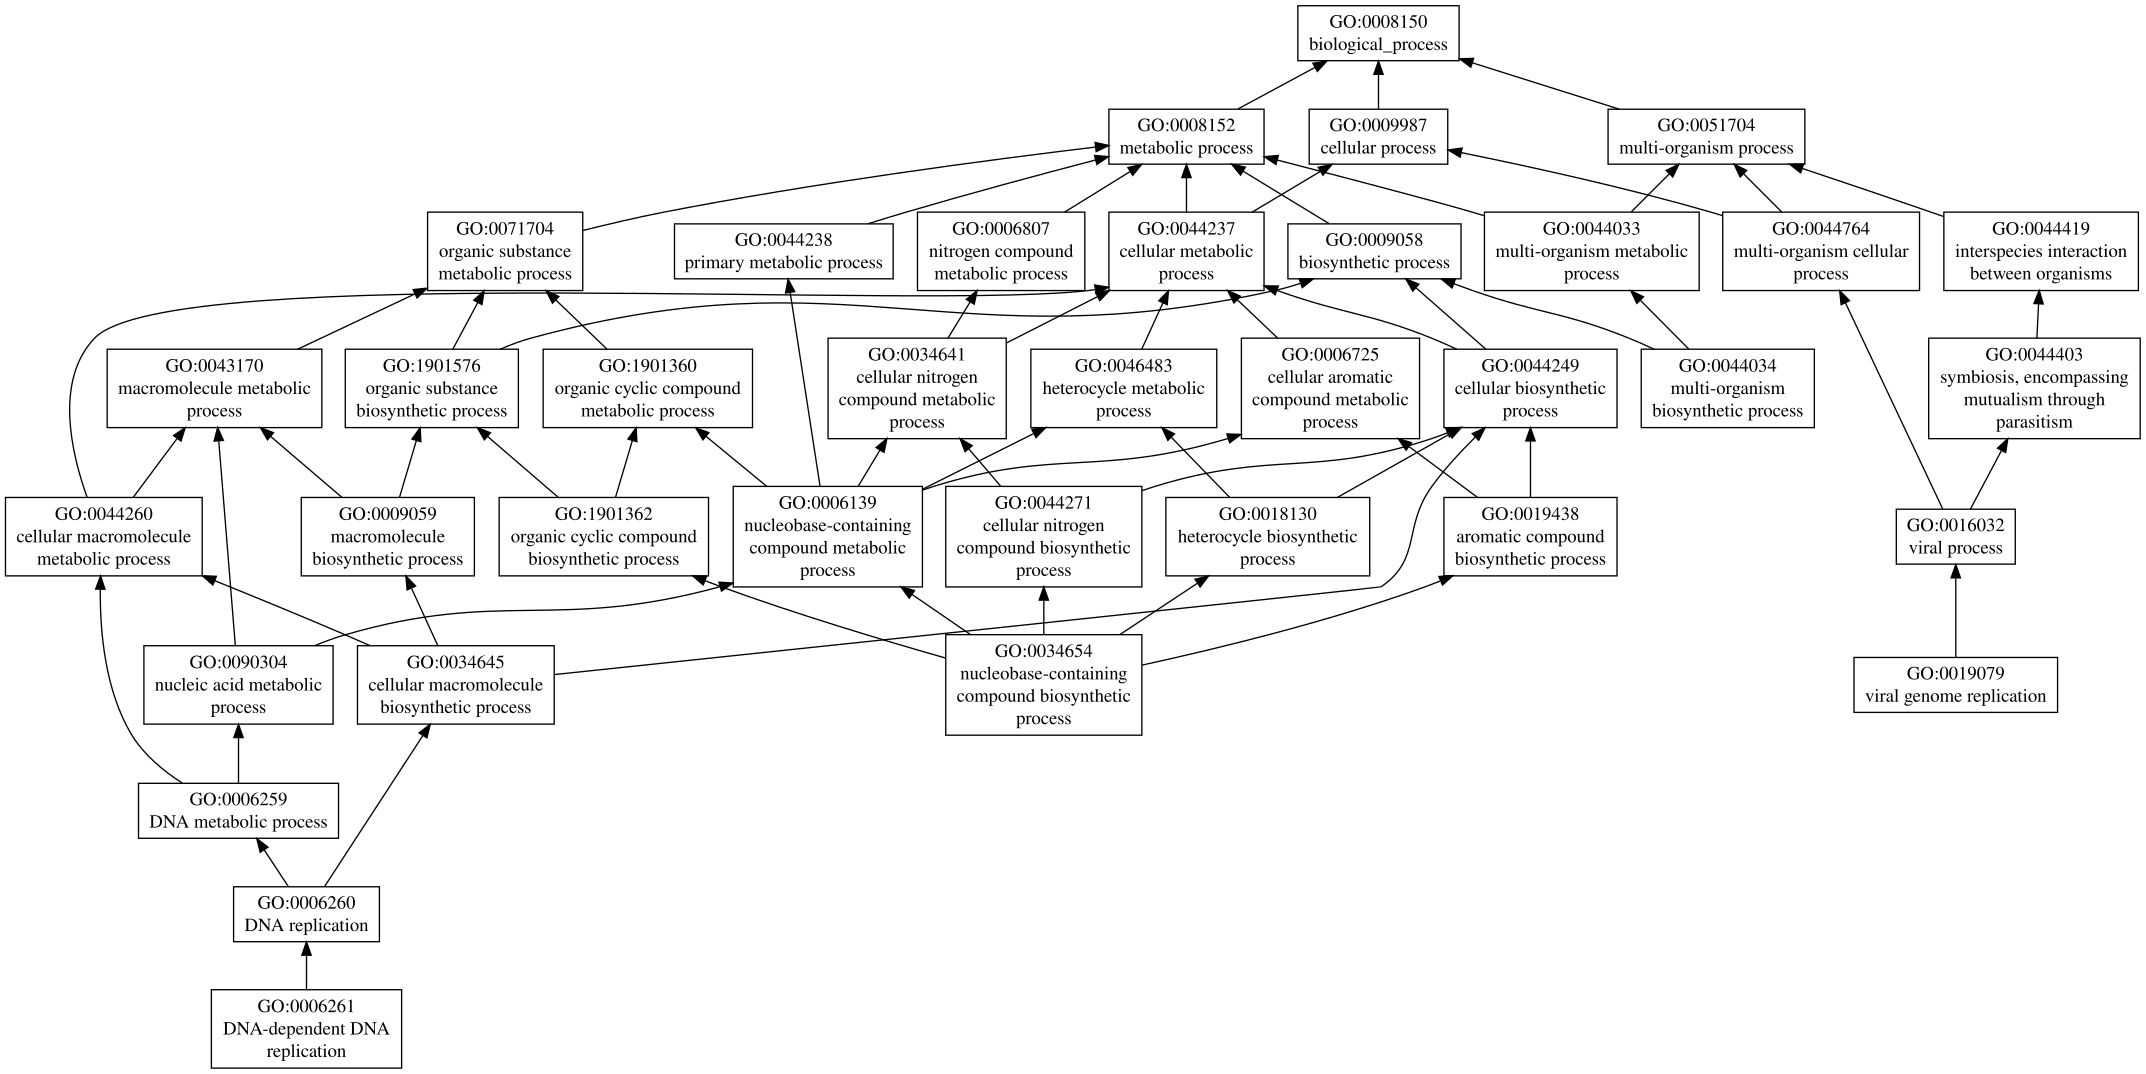

The table this chart was drawn from, first rows:
GO:0044034	P	0.02	multi-organism biosynthetic process
GO:0034654	P	0.02	nucleobase-containing compound biosynthe…
GO:0019079	P	0.02	viral genome replication
GO:0006261	P	0.02	DNA-dependent DNA replication
